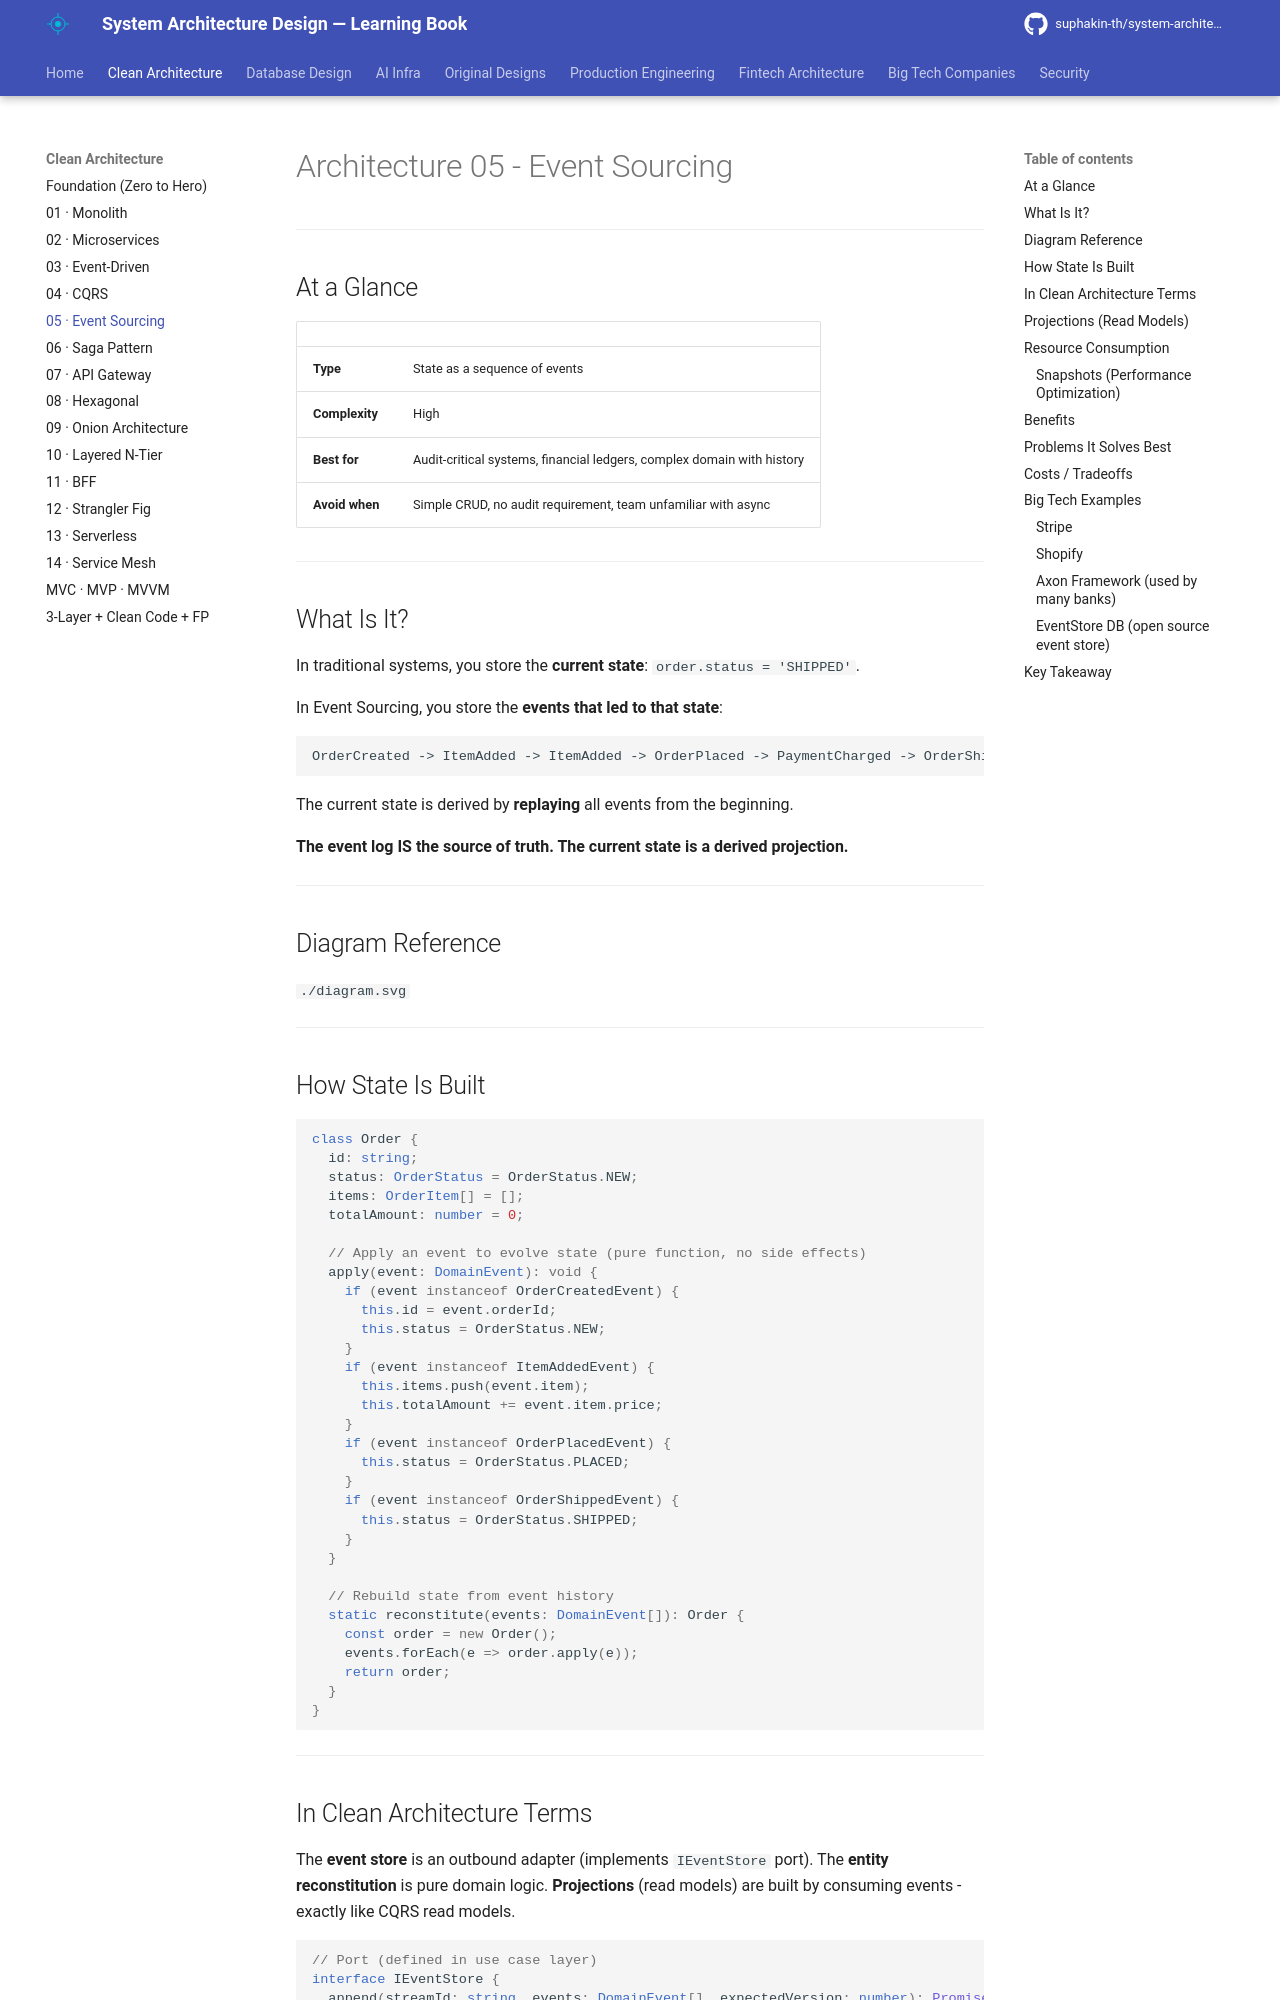

repository: suphakin-th/system-architecture-design-learning-book · page: architecture/05_event_sourcing/index.html · generator: mkdocs

# Architecture 05 - Event Sourcing

---

## At a Glance

| | |
|---|---|
| **Type** | State as a sequence of events |
| **Complexity** | High |
| **Best for** | Audit-critical systems, financial ledgers, complex domain with history |
| **Avoid when** | Simple CRUD, no audit requirement, team unfamiliar with async |

---

## What Is It?

In traditional systems, you store the **current state**: `order.status = 'SHIPPED'`.

In Event Sourcing, you store the **events that led to that state**:
```
OrderCreated -> ItemAdded -> ItemAdded -> OrderPlaced -> PaymentCharged -> OrderShipped
```

The current state is derived by **replaying** all events from the beginning.

**The event log IS the source of truth. The current state is a derived projection.**

---

## Diagram Reference
`./diagram.svg`

---

## How State Is Built

```typescript
class Order {
  id: string;
  status: OrderStatus = OrderStatus.NEW;
  items: OrderItem[] = [];
  totalAmount: number = 0;

  // Apply an event to evolve state (pure function, no side effects)
  apply(event: DomainEvent): void {
    if (event instanceof OrderCreatedEvent) {
      this.id = event.orderId;
      this.status = OrderStatus.NEW;
    }
    if (event instanceof ItemAddedEvent) {
      this.items.push(event.item);
      this.totalAmount += event.item.price;
    }
    if (event instanceof OrderPlacedEvent) {
      this.status = OrderStatus.PLACED;
    }
    if (event instanceof OrderShippedEvent) {
      this.status = OrderStatus.SHIPPED;
    }
  }

  // Rebuild state from event history
  static reconstitute(events: DomainEvent[]): Order {
    const order = new Order();
    events.forEach(e => order.apply(e));
    return order;
  }
}
```

---
